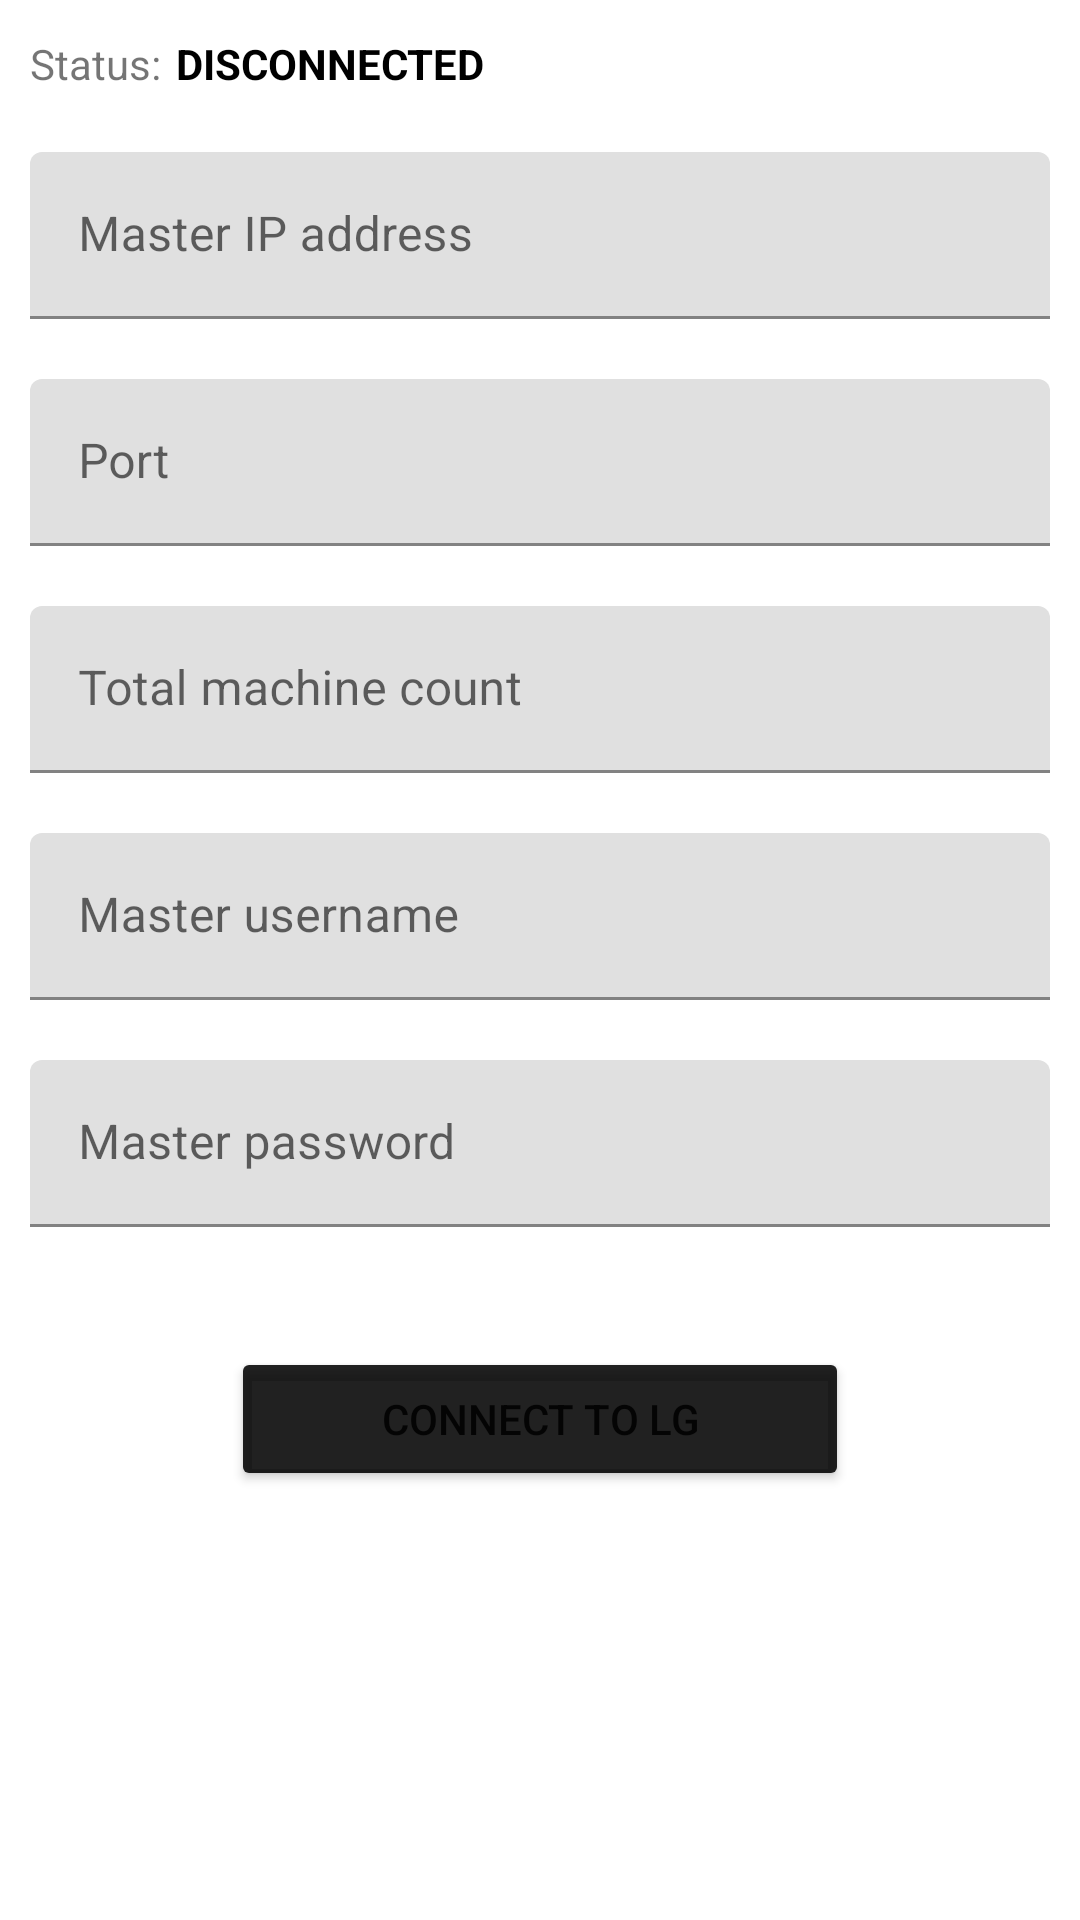

Android layout source for this screen:
<!-- AndroidManifest.xml: application theme Theme.CarbonDioxideViewer -->
<!-- res/layout/activity_settings.xml -->
<?xml version="1.0" encoding="utf-8"?>
<androidx.constraintlayout.widget.ConstraintLayout xmlns:android="http://schemas.android.com/apk/res/android"
    xmlns:app="http://schemas.android.com/apk/res-auto"
    xmlns:tools="http://schemas.android.com/tools"
    android:tag="activity"
    android:layout_width="match_parent"
    android:layout_height="match_parent"
    tools:context=".Settings.SettingsActivity">

    <ScrollView
        android:layout_width="match_parent"
        android:layout_height="wrap_content"
        app:layout_constraintBottom_toBottomOf="parent"
        app:layout_constraintEnd_toEndOf="parent"
        app:layout_constraintHorizontal_bias="0.0"
        app:layout_constraintStart_toStartOf="parent"
        app:layout_constraintTop_toTopOf="parent"
        app:layout_constraintVertical_bias="0.014">

        <LinearLayout
            android:layout_width="match_parent"
            android:layout_height="wrap_content"
            android:orientation="vertical"
            app:layout_constraintBottom_toBottomOf="parent"
            app:layout_constraintEnd_toEndOf="parent"
            app:layout_constraintHorizontal_bias="0.0"
            app:layout_constraintStart_toStartOf="parent"
            app:layout_constraintTop_toTopOf="parent"
            app:layout_constraintVertical_bias="0.135">

            <LinearLayout
                android:layout_width="match_parent"
                android:layout_height="wrap_content"
                android:layout_margin="10dp"
                android:orientation="horizontal">

                <TextView
                    android:layout_width="wrap_content"
                    android:layout_height="wrap_content"
                    android:layout_gravity="center"
                    android:text="@string/status" />

                <TextView
                    android:id="@+id/connection_status"
                    android:layout_width="wrap_content"
                    android:layout_height="wrap_content"
                    android:textAllCaps="true"
                    android:text="DISCONNECTED"
                    android:layout_marginLeft="5dp"
                    android:layout_gravity="center"
                    android:textColor="@color/black"
                    android:textStyle="bold" />

            </LinearLayout>

            <com.google.android.material.textfield.TextInputLayout
                android:id="@+id/box3"
                android:layout_width="match_parent"
                android:layout_height="wrap_content"
                android:layout_margin="10dp"
                android:layout_marginHorizontal="20dp"
                android:textColorHint="?android:textColorSecondary"
                android:hint="@string/ip_address">

                
                <com.google.android.material.textfield.TextInputEditText
                    android:id="@+id/ip_address"
                    android:layout_width="match_parent"
                    android:layout_height="wrap_content" />

            </com.google.android.material.textfield.TextInputLayout>

            <com.google.android.material.textfield.TextInputLayout
                android:id="@+id/box4"
                android:layout_width="match_parent"
                android:layout_height="wrap_content"
                android:layout_margin="10dp"
                android:layout_marginHorizontal="20dp"
                android:textColorHint="?android:textColorSecondary"
                android:hint="@string/port">

                
                <com.google.android.material.textfield.TextInputEditText
                    android:id="@+id/port"
                    android:layout_width="match_parent"
                    android:layout_height="wrap_content" />

            </com.google.android.material.textfield.TextInputLayout>

            <com.google.android.material.textfield.TextInputLayout
                android:id="@+id/box5"
                android:layout_width="match_parent"
                android:layout_height="wrap_content"
                android:layout_margin="10dp"
                android:layout_marginHorizontal="20dp"
                android:textColorHint="?android:textColorSecondary"
                android:hint="@string/total_machines">

                
                <com.google.android.material.textfield.TextInputEditText
                    android:id="@+id/machine_count"
                    android:layout_width="match_parent"
                    android:layout_height="wrap_content"
                    android:inputType="number" />

            </com.google.android.material.textfield.TextInputLayout>

            <com.google.android.material.textfield.TextInputLayout
                android:id="@+id/box1"
                android:layout_width="match_parent"
                android:layout_height="wrap_content"
                android:layout_margin="10dp"
                android:layout_marginHorizontal="20dp"
                android:textColorHint="?android:textColorSecondary"
                android:hint="@string/master_username">

                
                <com.google.android.material.textfield.TextInputEditText
                    android:id="@+id/master_username"
                    android:layout_width="match_parent"
                    android:layout_height="wrap_content" />

            </com.google.android.material.textfield.TextInputLayout>

            <com.google.android.material.textfield.TextInputLayout
                android:id="@+id/box2"
                android:layout_width="match_parent"
                android:layout_height="wrap_content"
                android:layout_margin="10dp"
                android:layout_marginHorizontal="20dp"
                android:textColorHint="?android:textColorSecondary"
                android:hint="@string/master_password">

                
                <com.google.android.material.textfield.TextInputEditText
                    android:id="@+id/master_password"
                    android:layout_width="match_parent"
                    android:layout_height="wrap_content"
                    android:inputType="textPassword" />

            </com.google.android.material.textfield.TextInputLayout>

            <Button
                android:id="@+id/connectButton"
                android:layout_width="wrap_content"
                android:layout_height="wrap_content"
                android:layout_gravity="center_horizontal"
                android:layout_marginBottom="30dp"
                android:layout_marginTop="30dp"
                android:paddingHorizontal="50dp"
                android:text="@string/button_text"
                android:backgroundTint="?android:textColorPrimary"
                app:cornerRadius="50dp" />

        </LinearLayout>

    </ScrollView>

</androidx.constraintlayout.widget.ConstraintLayout>
<!-- resources referenced by this layout -->
<resources>
  <string name="button_text">Connect to LG</string>
  <string name="ip_address">Master IP address</string>
  <string name="master_password">Master password</string>
  <string name="master_username">Master username</string>
  <string name="port">Port</string>
  <string name="status">Status:</string>
  <string name="total_machines">Total machine count</string>
  <style name="Theme.CarbonDioxideViewer" parent="Theme.MaterialComponents.DayNight.DarkActionBar">
          
          <item name="colorPrimary">@color/black</item>
          <item name="colorPrimaryVariant">@color/black</item>
          <item name="colorOnPrimary">@color/white</item>
          
          <item name="colorSecondary">@color/teal_200</item>
          <item name="colorSecondaryVariant">@color/teal_700</item>
          <item name="colorOnSecondary">@color/black</item>
          
          <item name="android:statusBarColor">?attr/colorPrimaryVariant</item>
  
          
          <item name="android:windowAnimationStyle">@style/CustomActivityAnimation</item>
          <item name="materialAlertDialogTheme">@style/AlertDialogTheme</item>
      </style>
  <style name="CustomActivityAnimation" parent="@android:style/Animation.Activity">
          <item name="android:activityOpenEnterAnimation">@anim/slide_in_right</item>
          <item name="android:activityOpenExitAnimation">@anim/slide_out_left</item>
          <item name="android:activityCloseEnterAnimation">@anim/slide_in_left</item>
          <item name="android:activityCloseExitAnimation">@anim/slide_out_right</item>
      </style>
  <style name="AlertDialogTheme" parent="ThemeOverlay.MaterialComponents.Dialog.Alert">
          <item name="buttonBarNegativeButtonStyle">@style/NegativeButtonStyle</item>
          <item name="buttonBarPositiveButtonStyle">@style/PositiveButtonStyle</item>
          <item name="buttonBarNeutralButtonStyle">@style/NeutralButtonStyle</item>
      </style>
  <style name="NegativeButtonStyle" parent="Widget.MaterialComponents.Button.TextButton.Dialog">
          <item name="android:textColor">#f00</item>
      </style>
  <style name="PositiveButtonStyle" parent="Widget.MaterialComponents.Button.TextButton.Dialog">
          <item name="android:textColor">#000</item>
      </style>
  <style name="NeutralButtonStyle" parent="Widget.MaterialComponents.Button.TextButton.Dialog">
          <item name="android:textColor">#00f</item>
      </style>
  <!-- not gathered from this repository: default colours our renderer supplied (Android Studio template values) -->
  <color name="teal_200">#FF03DAC5</color>
  <color name="teal_700">#FF018786</color>
  <color name="black">#FF000000</color>
  <color name="white">#FFFFFFFF</color>
</resources>
